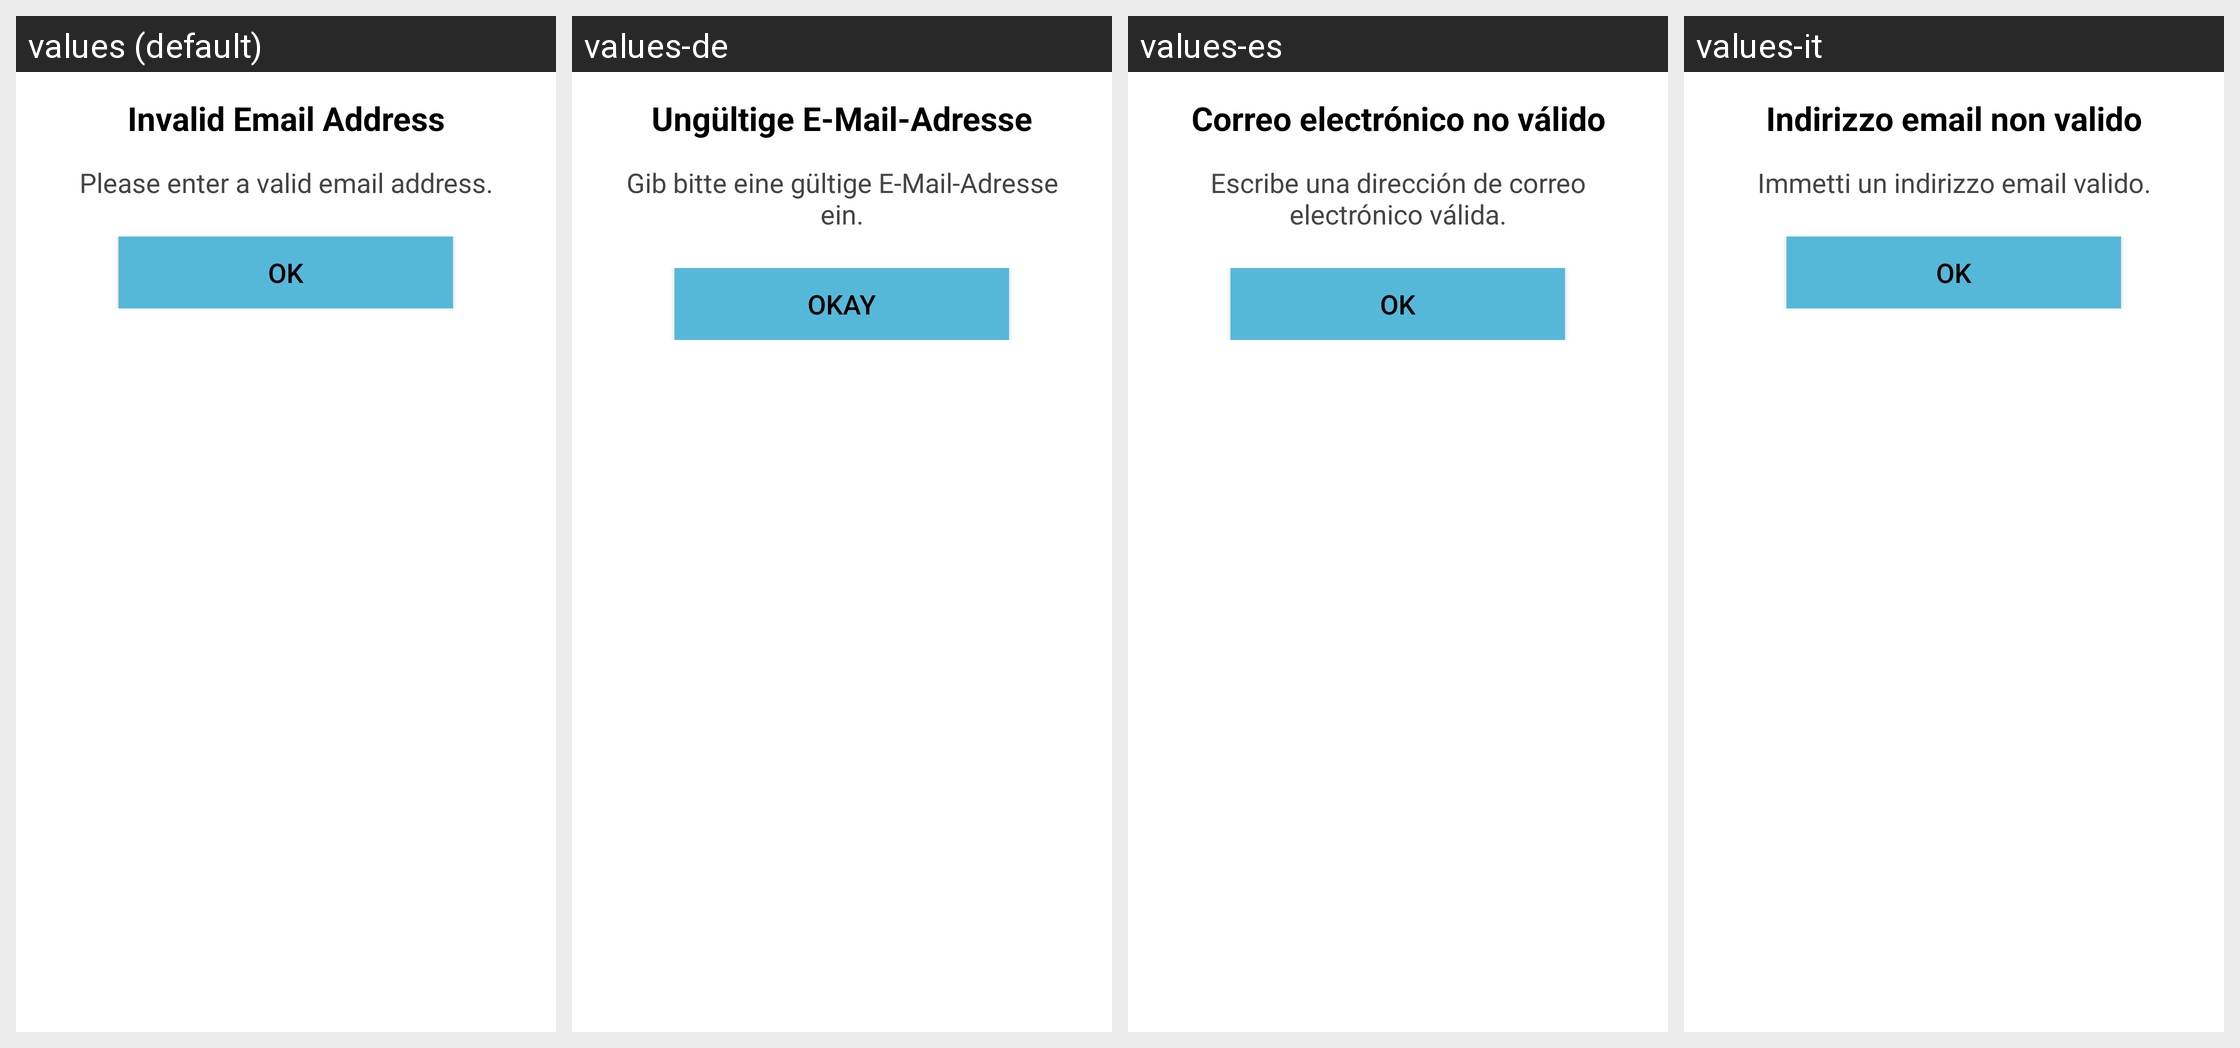

Here is an Android app screen in its default locale and in the app's own translations. Write out the translated-string differences for the strings that appear on this screen.
Android screen res/layout/apptentive_message_center_email_validation.xml rendered under 4 locales, left to right: values (default), values-de, values-es, values-it. Device: Nexus 5 (rendered at 1080×1920; each locale shown at half size, 540×960, under a caption strip naming it); theme Theme.MaterialComponents.DayNight.NoActionBar.
Other locales in the repository, not shown: values-da, values-fr, values-ja, values-nl, values-ru, values-sv, values-zh, values-zh-rCN.
Strings drawn on this screen, with the default value and each locale's value (text and hints the layout hard-codes, and strings that could not be matched under every locale, appear in the picture but are not listed):

apptentive_dialog_email_validation_failed_title
  values: Invalid Email Address
  values-de: Ungültige E-Mail-Adresse
  values-es: Correo electrónico no válido
  values-it: Indirizzo email non valido

apptentive_dialog_email_validation_failed_body
  values: Please enter a valid email address.
  values-de: Gib bitte eine gültige E-Mail-Adresse ein.
  values-es: Escribe una dirección de correo electrónico válida.
  values-it: Immetti un indirizzo email valido.

apptentive_ok
  values: OK
  values-de: Okay
  values-es: OK
  values-it: OK
